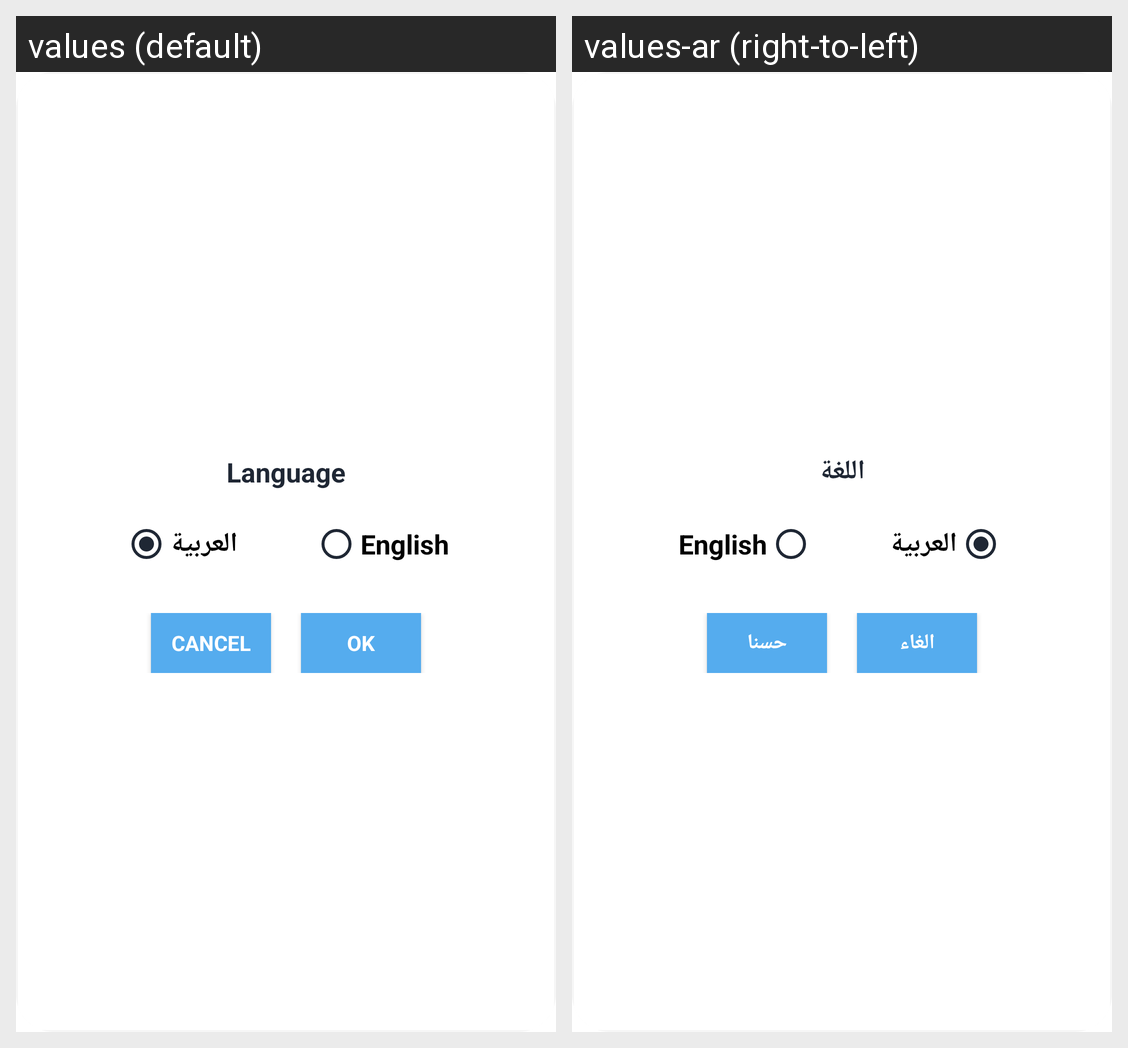

This grid shows one Android layout under two languages. Give, for every string resource on the screen, its name, the default text and each shown locale's text.
Android screen res/layout/dialog_language.xml rendered under 2 locales, left to right: values (default), values-ar (right-to-left). Device: Nexus 5 (rendered at 1080×1920; each locale shown at half size, 540×960, under a caption strip naming it); theme AppThemeLight.
Strings drawn on this screen, with the default value and each locale's value (text and hints the layout hard-codes, and strings that could not be matched under every locale, appear in the picture but are not listed):

language
  values: Language
  values-ar: اللغة

arabic
  values: العربية
  values-ar: العربية

english
  values: English
  values-ar: English

Cancel
  values: Cancel
  values-ar: الغاء

OK
  values: OK
  values-ar: حسنا
